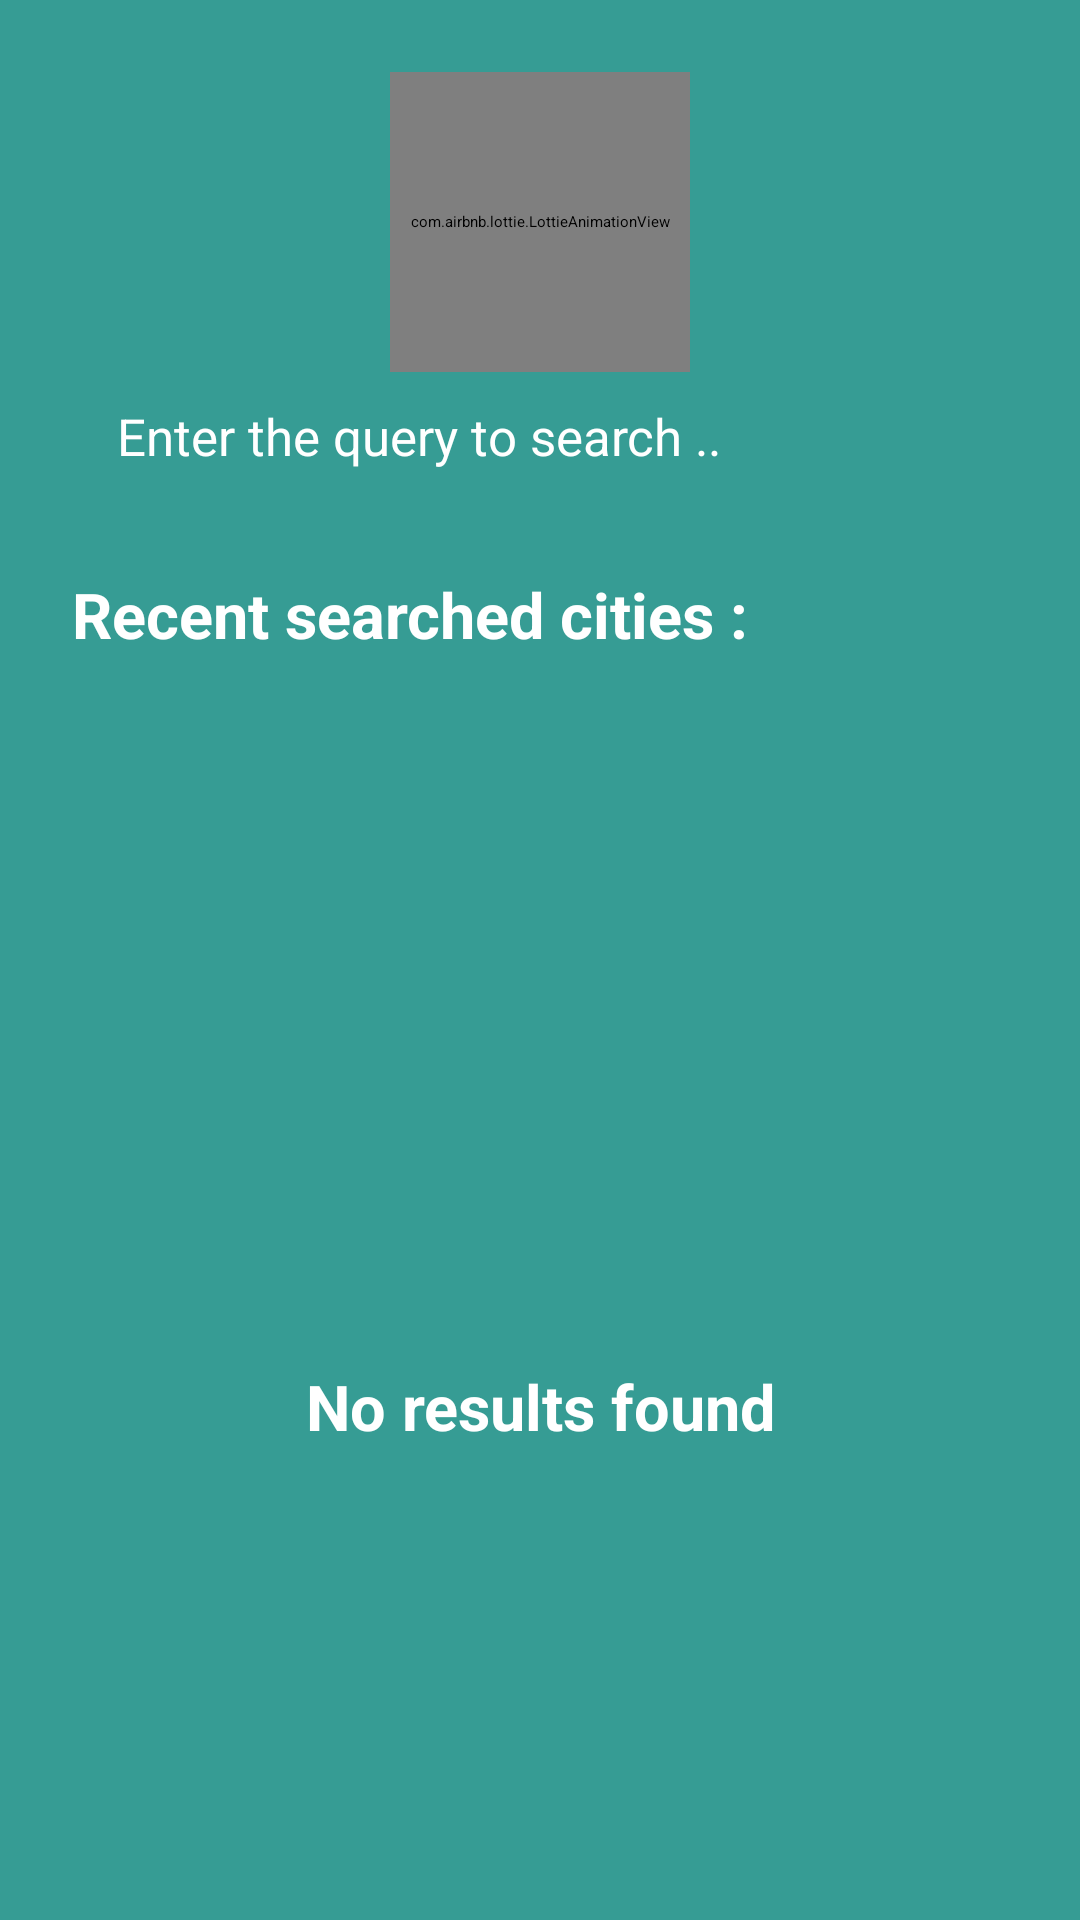

Reconstruct the res/layout file that produces this screen, plus the resources it refers to.
<!-- AndroidManifest.xml: application theme Theme.Weather -->
<!-- res/layout/fragment_home.xml -->
<?xml version="1.0" encoding="utf-8"?>
<RelativeLayout xmlns:android="http://schemas.android.com/apk/res/android"
    xmlns:app="http://schemas.android.com/apk/res-auto"
    android:layout_width="match_parent"
    android:background="@color/app_color"
    android:layout_height="match_parent"
    android:padding="@dimen/page_margin_24">

    <com.airbnb.lottie.LottieAnimationView
        android:id="@+id/splashAnimation"
        android:layout_width="100dp"
        android:layout_height="100dp"
        android:layout_centerHorizontal="true"
        android:layout_marginBottom="10dp"
        app:lottie_autoPlay="true"
        app:lottie_loop="true"
        app:lottie_fileName="weather2.json" />
    <include
        android:id="@+id/include_autocomplete_search_layout"
        android:layout_below="@id/splashAnimation"
        layout="@layout/autocomplete_search_layout"
        android:layout_width="match_parent"
        android:layout_height="wrap_content" />

    <LinearLayout
        android:layout_width="match_parent"
        android:layout_height="wrap_content"
        android:layout_below="@id/include_autocomplete_search_layout"
        android:layout_marginTop="@dimen/page_margin_24"
        android:minHeight="500dp"
        android:orientation="vertical">

        <TextView
            android:id="@+id/labelRecentSearches"
            style="@style/style_title_sub_header"
            android:layout_width="match_parent"
            android:layout_height="wrap_content"
            android:layout_marginTop="@dimen/view_padding_10"
            android:text="@string/recent_search" />

        <androidx.recyclerview.widget.RecyclerView
            android:id="@+id/recycler_view"
            android:layout_width="match_parent"
            android:layout_height="match_parent"
            android:layout_marginTop="@dimen/view_padding_10"
            android:visibility="gone"
            app:layoutManager="androidx.recyclerview.widget.LinearLayoutManager" />

        <TextView
            android:id="@+id/tvNoData"
            style="@style/style_title_sub_header"
            android:layout_width="match_parent"
            android:layout_height="500dp"
            android:gravity="center"
            android:text="@string/search_no_result_found" />
    </LinearLayout>
</RelativeLayout>
<!-- res/layout/autocomplete_search_layout.xml (included above) -->
<?xml version="1.0" encoding="utf-8"?>
<RelativeLayout xmlns:android="http://schemas.android.com/apk/res/android"
    xmlns:app="http://schemas.android.com/apk/res-auto"
    xmlns:tools="http://schemas.android.com/tools"
    android:layout_width="match_parent"
    android:layout_height="wrap_content"
    android:layout_margin="@dimen/page_margin_24"
    android:background="@drawable/drawable_border_search_bar"
    android:orientation="horizontal"
    tools:ignore="RtlCompat">

    <AutoCompleteTextView
        android:id="@+id/autoCompleteSearch"
        style="@style/style_text_normal"
        android:layout_width="match_parent"
        android:layout_height="wrap_content"
        android:layout_centerVertical="true"
        android:layout_gravity="center_vertical"
        android:layout_marginStart="15dp"
        android:drawableLeft="@drawable/ic_search_black_24dp" android:drawablePadding="10dp"
        android:backgroundTint="@android:color/transparent"
        android:dropDownWidth="wrap_content"
        android:gravity="center_vertical"
        android:hint="@string/search"
        android:inputType="text"
        android:maxLines="1" />


</RelativeLayout>
<!-- resources referenced by this layout -->
<resources>
  <color name="app_color">#369C94</color>
  <dimen name="page_margin_24">24dp</dimen>
  <dimen name="view_padding_10">10dp</dimen>
  <string name="recent_search">Recent searched cities : </string>
  <string name="search">Enter the query to search .. </string>
  <string name="search_no_result_found">No results found</string>
  <style name="style_text_normal">
          <item name="android:textSize">@dimen/text_title_16</item>
          <item name="android:textColor">@color/white</item>
          <item name="android:textStyle">normal</item>
          <item name="hintTextColor">@color/white</item>
          <item name="android:textColorHint">@color/white</item>
          <item name="android:lineSpacingExtra">@dimen/paragraph_space_10</item>
      </style>
  <style name="style_title_sub_header">
          <item name="android:textSize">@dimen/text_title_20</item>
          <item name="android:textColor">@color/white</item>
          <item name="android:textStyle">bold</item>
          <item name="android:lineSpacingExtra">@dimen/paragraph_space_12</item>
      </style>
  <dimen name="text_title_16">17sp</dimen>
  <color name="white">#FFFFFFFF</color>
  <dimen name="paragraph_space_10">5sp</dimen>
  <dimen name="text_title_20">21sp</dimen>
  <dimen name="paragraph_space_12">6sp</dimen>
</resources>
